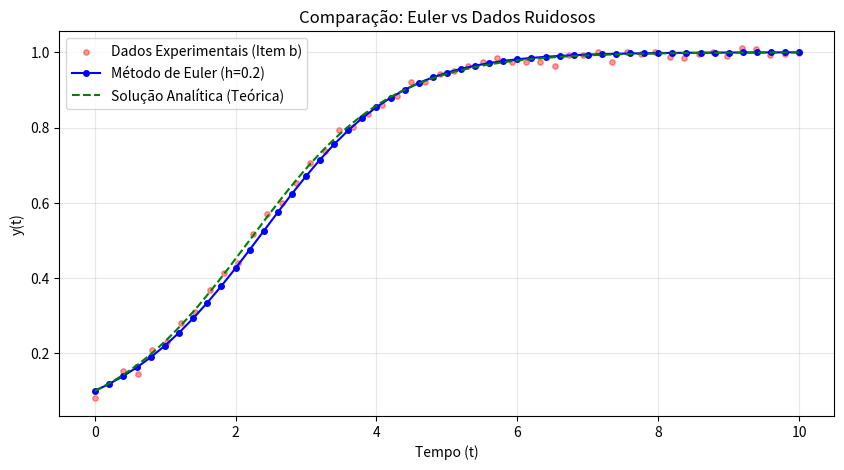

Write Python code to recreate this figure.
import numpy as np
import matplotlib.pyplot as plt

# --- CONFIGURAÇÕES DO PROBLEMA ---
y0 = 0.1
tempo_inicio = 0
tempo_fim = 10

# 1. SOLUÇÃO ANALÍTICA (Para comparação)
def solucao_analitica(t):
    return 1 / (1 + 9 * np.exp(-t))

# --- ITEM (B): GERANDO DADOS "EXPERIMENTAIS" ---
N = 50
t_i = np.linspace(tempo_inicio, tempo_fim, N) # Aqui definimos o t_i!
ruido = np.random.normal(0, 0.01, N)
y_i = solucao_analitica(t_i) + ruido

# --- ITEM (C): MÉTODO DE EULER ---
h = 0.2 #passo
tempo_euler = np.arange(tempo_inicio, tempo_fim + h, h)
y_euler = np.zeros(len(tempo_euler))
y_euler[0] = y0

# EDO: dy/dt = y(1-y)
for i in range(len(tempo_euler) - 1):
    f_y = y_euler[i] * (1 - y_euler[i])
    y_euler[i+1] = y_euler[i] + h * f_y

# --- PLOTAGEM ---
plt.figure(figsize=(10, 5))

# Dados do item (b)
plt.scatter(t_i, y_i, color='red', alpha=0.4, s=15, label='Dados Experimentais (Item b)')

# Euler do item (c)
plt.plot(tempo_euler, y_euler, 'b-o', markersize=4, label=f'Método de Euler (h={h})')

# Curva teórica perfeita
t_curva = np.linspace(tempo_inicio, tempo_fim, 200)
plt.plot(t_curva, solucao_analitica(t_curva), 'g--', label='Solução Analítica (Teórica)') 

plt.xlabel('Tempo (t)')
plt.ylabel('y(t)')
plt.title('Comparação: Euler vs Dados Ruidosos')
plt.legend()
plt.grid(True, alpha=0.3)
plt.show()
